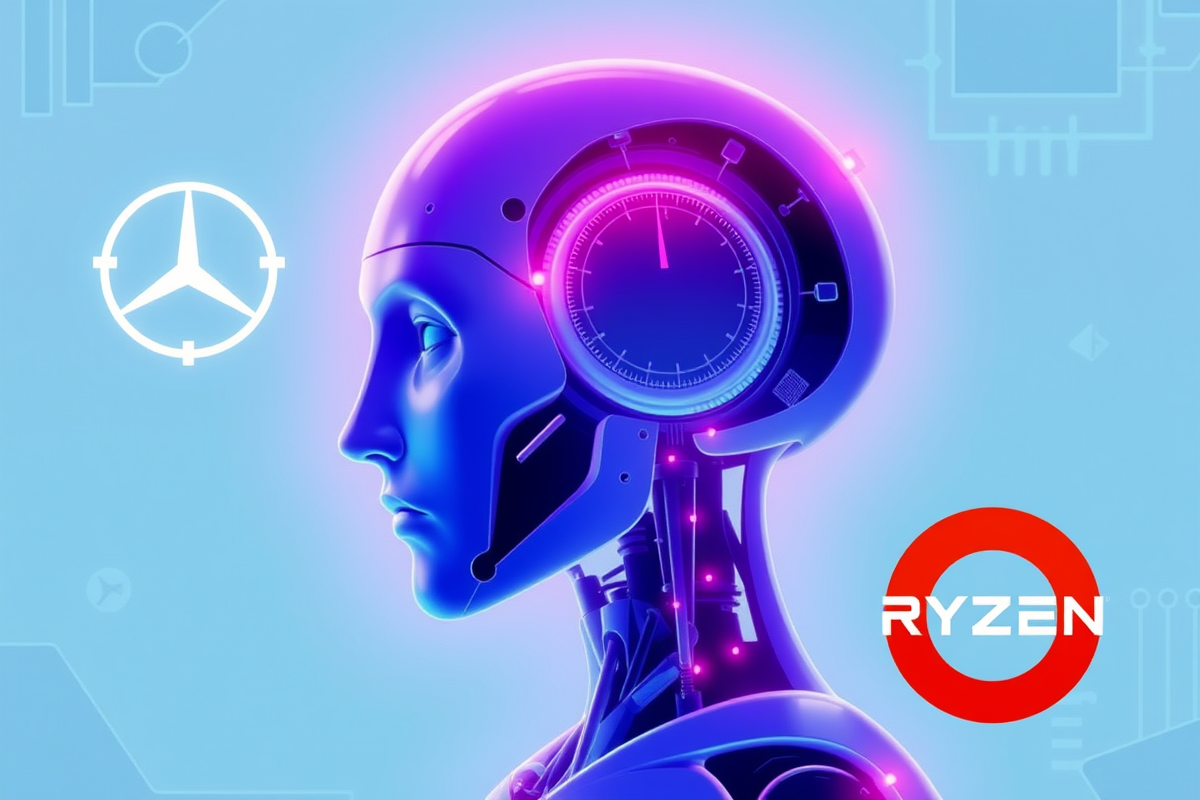
Generation parameters embedded in this image by ComfyUI (PNG 'prompt' text chunk: the API-format workflow graph, JSON):
{"5":{"inputs":{"width":1200,"height":800,"batch_size":1},"class_type":"EmptyLatentImage"},"6":{"inputs":{"text":"A cover image about Tech Landscape Update: Game Science Trademarks, OpenAI Losses, Ryzen Processor Delay","clip":["11",0]},"class_type":"CLIPTextEncode"},"8":{"inputs":{"samples":["13",0],"vae":["10",0]},"class_type":"VAEDecode"},"9":{"inputs":{"filename_prefix":"ComfyUI","images":["8",0]},"class_type":"SaveImage"},"10":{"inputs":{"vae_name":"ae.safetensors"},"class_type":"VAELoader"},"11":{"inputs":{"clip_name1":"clip_l.safetensors","clip_name2":"t5xxl_fp16.safetensors","type":"flux"},"class_type":"DualCLIPLoader"},"12":{"inputs":{"unet_name":"flux1-schnell.safetensors","weight_dtype":"default"},"class_type":"UNETLoader"},"13":{"inputs":{"noise":["25",0],"guider":["22",0],"sampler":["16",0],"sigmas":["17",0],"latent_image":["5",0]},"class_type":"SamplerCustomAdvanced"},"16":{"inputs":{"sampler_name":"euler"},"class_type":"KSamplerSelect"},"17":{"inputs":{"scheduler":"simple","steps":4,"denoise":1.0,"model":["12",0]},"class_type":"BasicScheduler"},"22":{"inputs":{"model":["12",0],"conditioning":["6",0]},"class_type":"BasicGuider"},"25":{"inputs":{"noise_seed":704100188254525},"class_type":"RandomNoise"}}